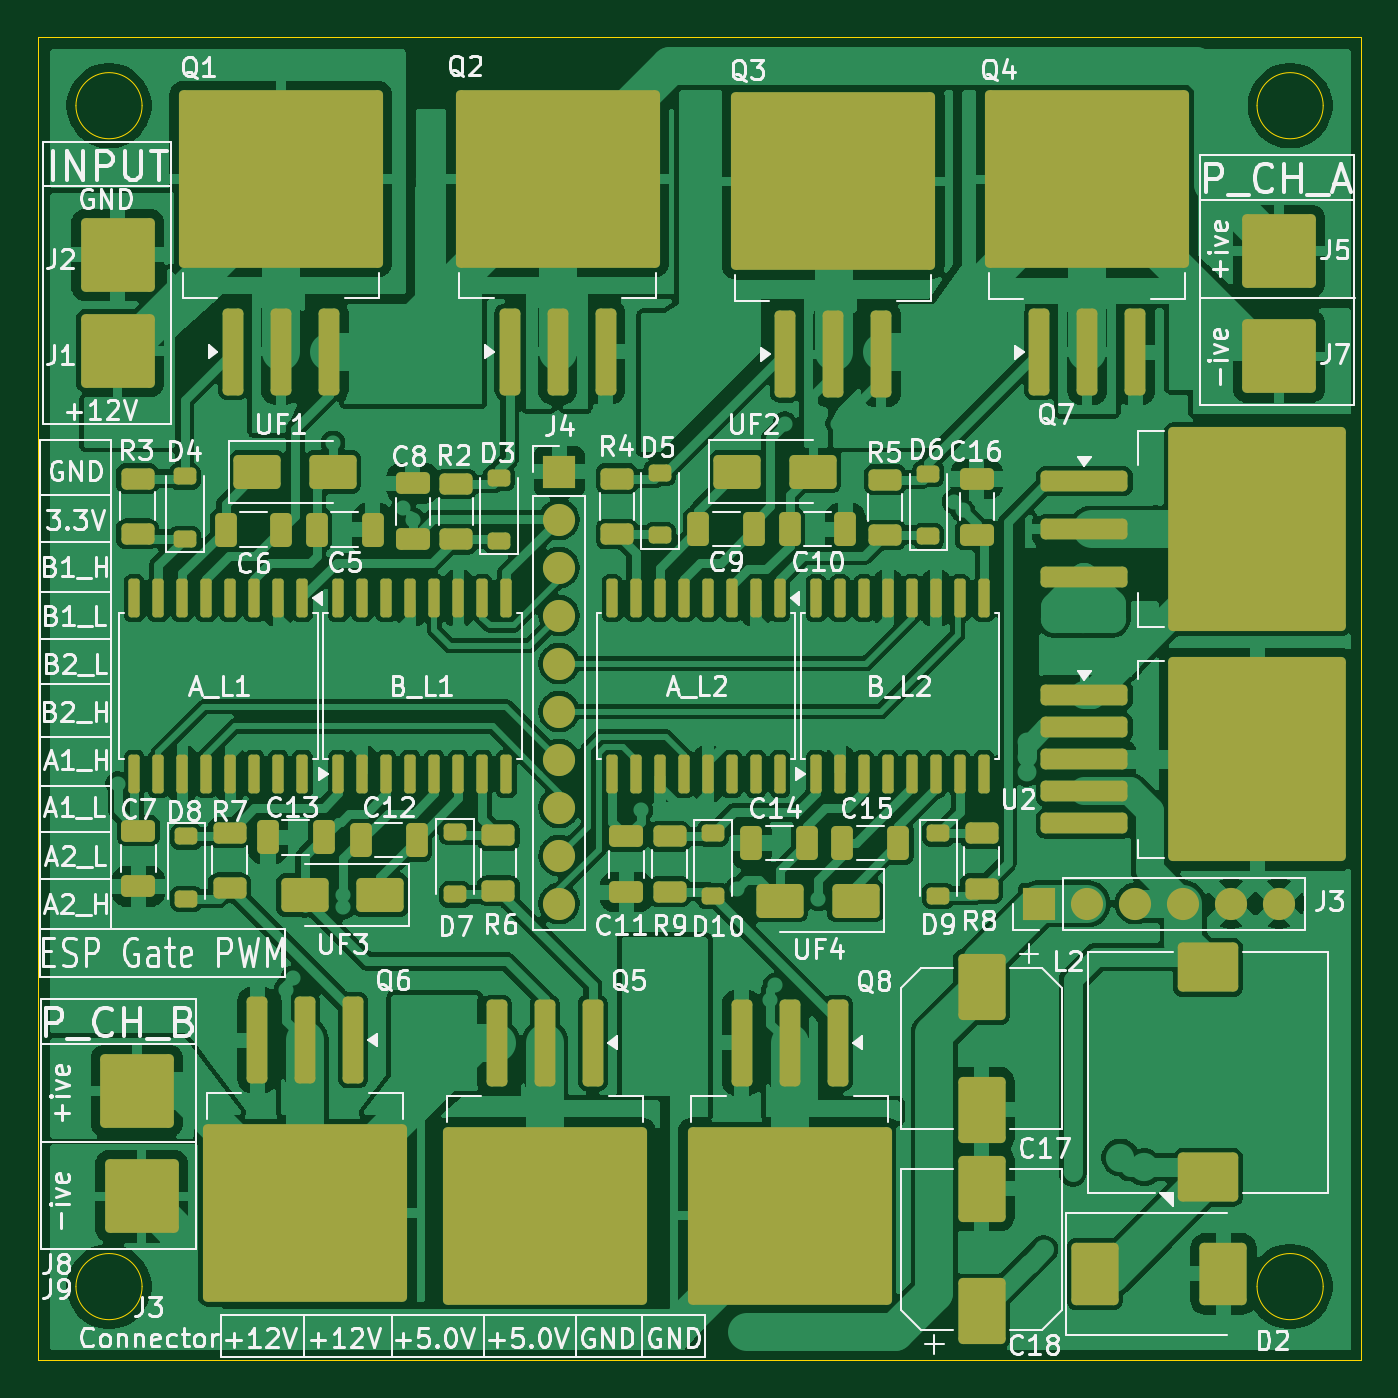
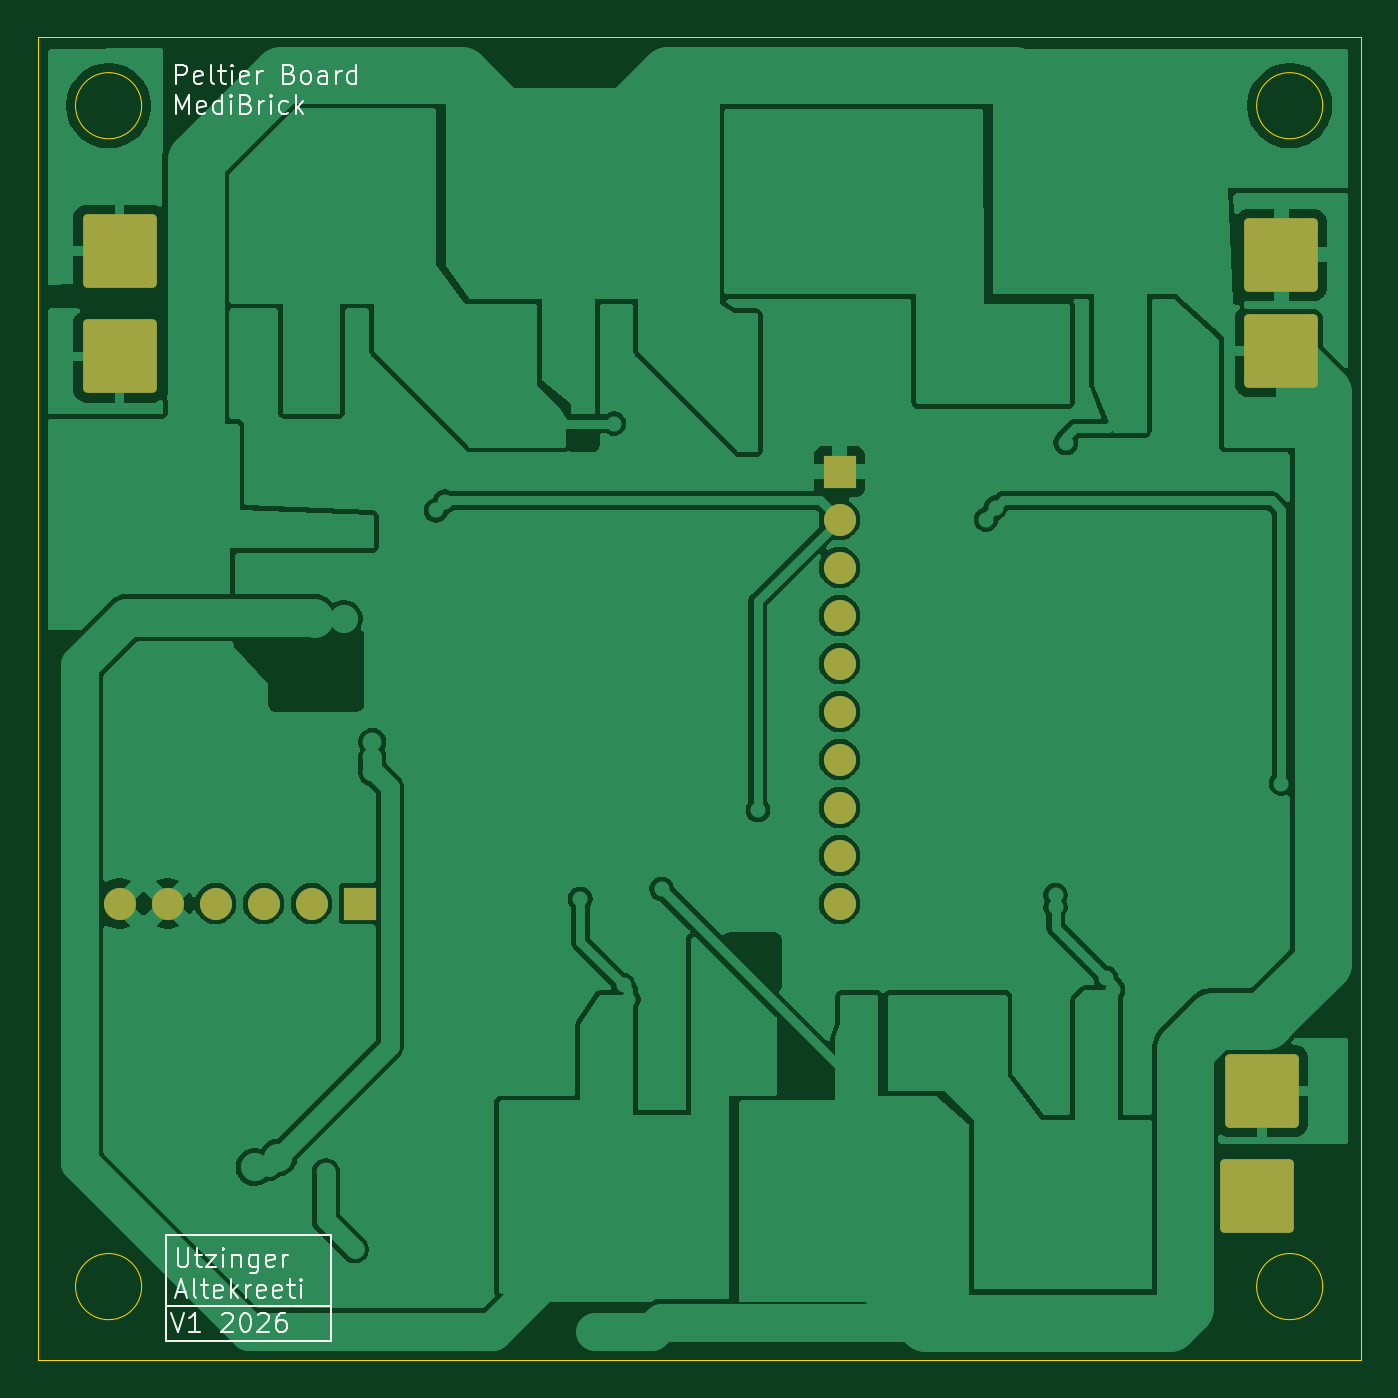
Circuit board: 9 layer files. Board 70.0 x 70.0 mm.
- bottom_copper: SMD_PCB-B_Cu.gbr (102482 bytes)
- bottom_mask: SMD_PCB-B_Mask.gbr (2021 bytes)
- paste: SMD_PCB-B_Paste.gbr (490 bytes)
- bottom_silk: SMD_PCB-B_Silkscreen.gbr (20821 bytes)
- outline: SMD_PCB-Edge_Cuts.gbr (1248 bytes)
- top_copper: SMD_PCB-F_Cu.gbr (278742 bytes)
- top_mask: SMD_PCB-F_Mask.gbr (9828 bytes)
- paste: SMD_PCB-F_Paste.gbr (9470 bytes)
- top_silk: SMD_PCB-F_Silkscreen.gbr (133458 bytes)

=== bottom_copper: SMD_PCB-B_Cu.gbr (102482 bytes, source omitted) ===
=== bottom_mask: SMD_PCB-B_Mask.gbr (2021 bytes, source withheld) ===
=== paste: SMD_PCB-B_Paste.gbr ===
%TF.GenerationSoftware,KiCad,Pcbnew,9.0.7-9.0.7~ubuntu22.04.1*%
%TF.CreationDate,2026-03-05T21:19:29+05:00*%
%TF.ProjectId,SMD_PCB,534d445f-5043-4422-9e6b-696361645f70,rev?*%
%TF.SameCoordinates,Original*%
%TF.FileFunction,Paste,Bot*%
%TF.FilePolarity,Positive*%
%FSLAX46Y46*%
G04 Gerber Fmt 4.6, Leading zero omitted, Abs format (unit mm)*
G04 Created by KiCad (PCBNEW 9.0.7-9.0.7~ubuntu22.04.1) date 2026-03-05 21:19:29*
%MOMM*%
%LPD*%
G01*
G04 APERTURE LIST*
G04 APERTURE END LIST*
M02*

=== bottom_silk: SMD_PCB-B_Silkscreen.gbr (20821 bytes, source omitted) ===
=== outline: SMD_PCB-Edge_Cuts.gbr ===
%TF.GenerationSoftware,KiCad,Pcbnew,9.0.7-9.0.7~ubuntu22.04.1*%
%TF.CreationDate,2026-03-05T21:19:29+05:00*%
%TF.ProjectId,SMD_PCB,534d445f-5043-4422-9e6b-696361645f70,rev?*%
%TF.SameCoordinates,Original*%
%TF.FileFunction,Profile,NP*%
%FSLAX46Y46*%
G04 Gerber Fmt 4.6, Leading zero omitted, Abs format (unit mm)*
G04 Created by KiCad (PCBNEW 9.0.7-9.0.7~ubuntu22.04.1) date 2026-03-05 21:19:29*
%MOMM*%
%LPD*%
G01*
G04 APERTURE LIST*
%TA.AperFunction,Profile*%
%ADD10C,0.050000*%
%TD*%
G04 APERTURE END LIST*
D10*
X150664000Y-111962000D02*
G75*
G02*
X147164000Y-111962000I-1750000J0D01*
G01*
X147164000Y-111962000D02*
G75*
G02*
X150664000Y-111962000I1750000J0D01*
G01*
X150664000Y-49472000D02*
G75*
G02*
X147164000Y-49472000I-1750000J0D01*
G01*
X147164000Y-49472000D02*
G75*
G02*
X150664000Y-49472000I1750000J0D01*
G01*
X88164000Y-111962000D02*
G75*
G02*
X84664000Y-111962000I-1750000J0D01*
G01*
X84664000Y-111962000D02*
G75*
G02*
X88164000Y-111962000I1750000J0D01*
G01*
X82654000Y-45862000D02*
X152654000Y-45862000D01*
X152654000Y-115862000D01*
X82654000Y-115862000D01*
X82654000Y-45862000D01*
X88164000Y-49472000D02*
G75*
G02*
X84664000Y-49472000I-1750000J0D01*
G01*
X84664000Y-49472000D02*
G75*
G02*
X88164000Y-49472000I1750000J0D01*
G01*
M02*

=== top_copper: SMD_PCB-F_Cu.gbr (278742 bytes, source omitted) ===
=== top_mask: SMD_PCB-F_Mask.gbr (9828 bytes, source omitted) ===
=== paste: SMD_PCB-F_Paste.gbr (9470 bytes, source omitted) ===
=== top_silk: SMD_PCB-F_Silkscreen.gbr (133458 bytes, source omitted) ===
